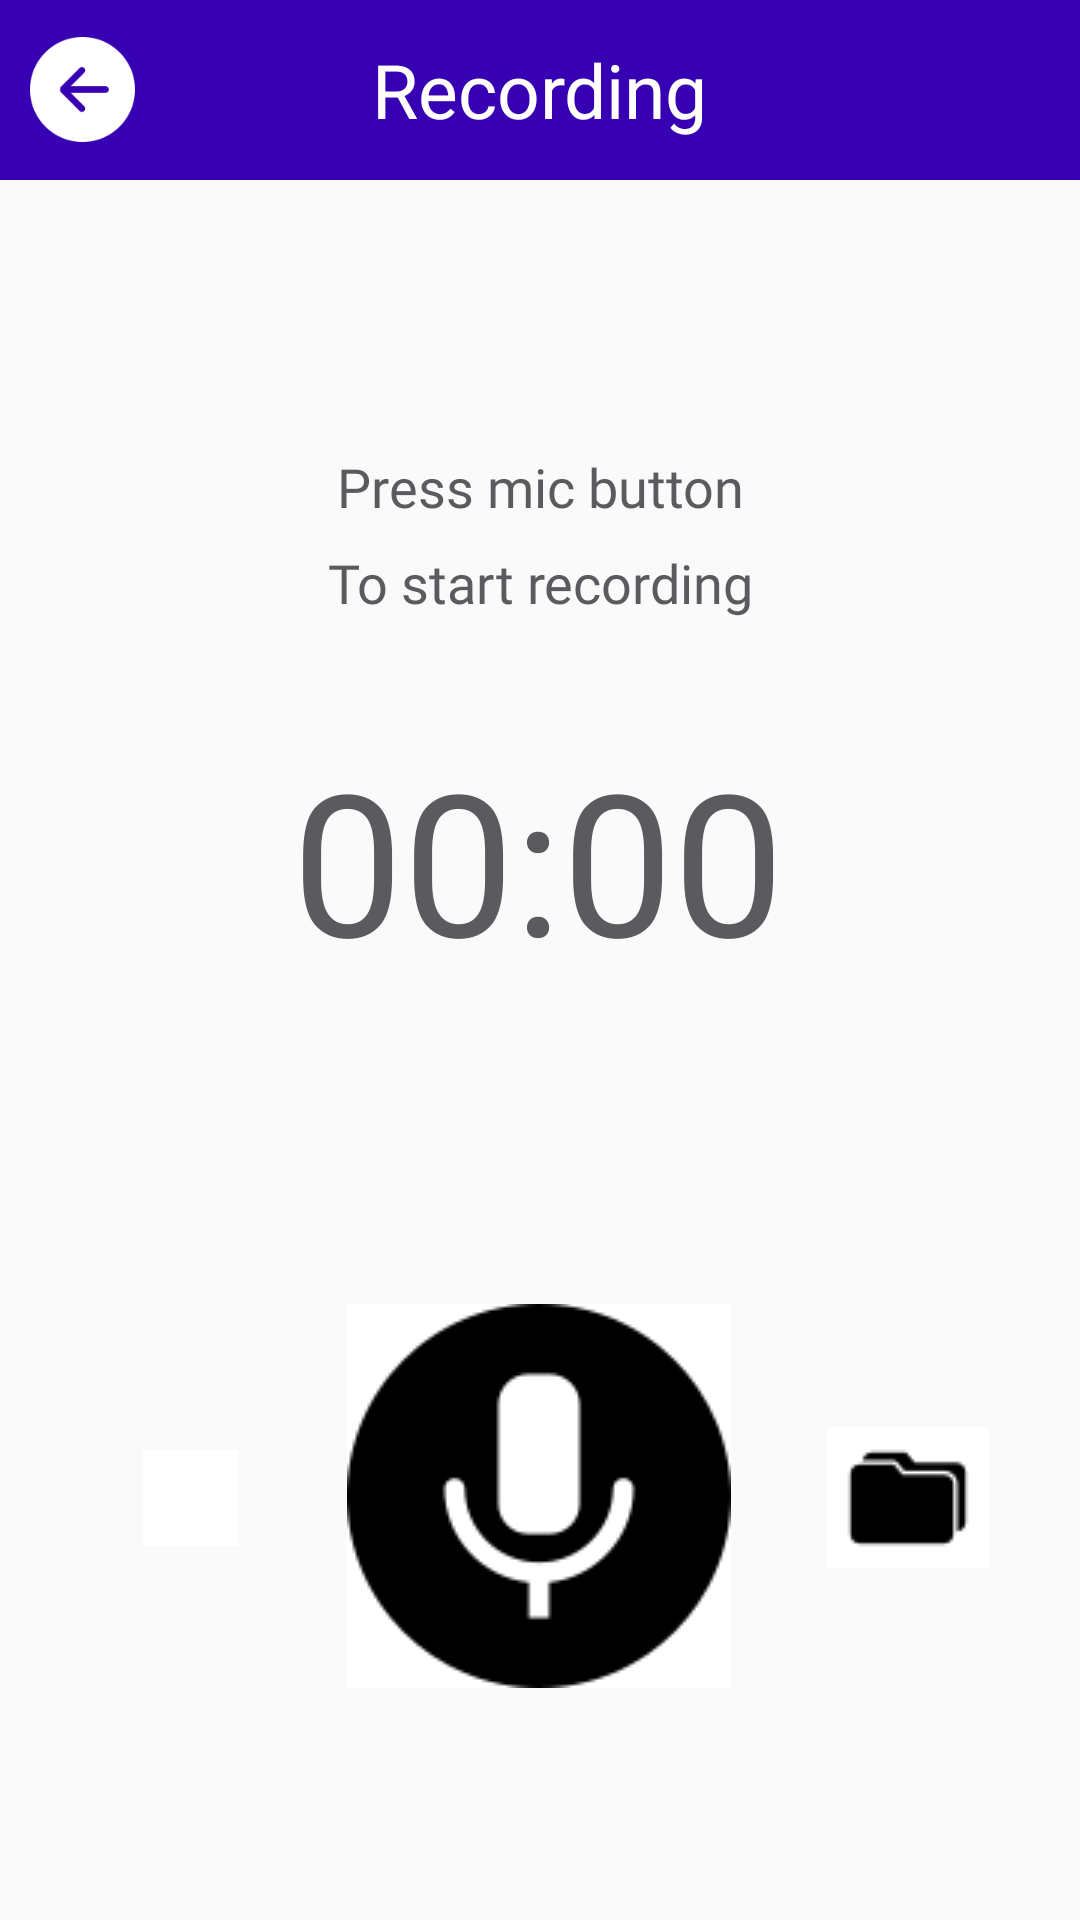

Produce the Android XML layout that renders to this screen, including the resource entries it uses.
<!-- AndroidManifest.xml: application theme Theme.FinalProject -->
<!-- res/layout/andio_recorder.xml -->
<?xml version="1.0" encoding="utf-8"?>
<androidx.constraintlayout.widget.ConstraintLayout xmlns:android="http://schemas.android.com/apk/res/android"
    xmlns:app="http://schemas.android.com/apk/res-auto"
    xmlns:tools="http://schemas.android.com/tools"
    android:layout_width="match_parent"
    android:layout_height="match_parent"
    tools:context=".Recording.Audio">

    <androidx.appcompat.widget.Toolbar
        android:layout_width="match_parent"
        android:layout_height="60dp"
        android:background="@color/purple_700"
        tools:ignore="MissingConstraints">
        <ImageView
            android:id="@+id/imgBack1"
            android:layout_width="35dp"
            android:layout_height="35dp"
            android:layout_marginLeft="10dp"
            android:src="@drawable/leftarrow" />

        <TextView
            android:layout_width="wrap_content"
            android:layout_height="wrap_content"
            android:layout_gravity="center"
            android:textSize="25dp"
            android:text="@string/NameFileAudio"
            android:textColor="@color/white" />
    </androidx.appcompat.widget.Toolbar>

    <ImageView
        android:id="@+id/record_Illus"
        android:layout_width="wrap_content"
        android:layout_height="wrap_content"
        android:layout_marginTop="100dp"
        android:src="@drawable/illus_recording"
        app:layout_constraintHorizontal_bias="0.496"
        app:layout_constraintLeft_toLeftOf="parent"
        app:layout_constraintRight_toRightOf="parent"
        app:layout_constraintTop_toTopOf="parent" />

    <TextView
        android:id="@+id/record_filename"
        android:layout_width="wrap_content"
        android:layout_height="wrap_content"
        android:layout_marginStart="32dp"
        android:layout_marginTop="50dp"
        android:layout_marginEnd="32dp"
        android:fontFamily="@font/open_sans_semibold"
        android:lineHeight="32dp"
        android:text="@string/startrecording"
        android:textAlignment="center"
        android:textColor="@color/colorPrimaryDark"
        android:textSize="18sp"
        app:layout_constraintEnd_toEndOf="parent"
        app:layout_constraintStart_toStartOf="parent"
        app:layout_constraintTop_toBottomOf="@+id/record_Illus" />

    <Chronometer
        android:id="@+id/record_timer"
        android:layout_width="wrap_content"
        android:layout_height="wrap_content"
        android:layout_marginTop="36dp"
        android:fontFamily="@font/open_sans_light"
        android:textColor="@color/colorPrimaryDark"
        android:textSize="66sp"
        app:layout_constraintEnd_toEndOf="parent"
        app:layout_constraintHorizontal_bias="0.497"
        app:layout_constraintStart_toStartOf="parent"
        app:layout_constraintTop_toBottomOf="@id/record_filename" />

    <ImageButton
        android:id="@+id/record_button"
        android:layout_width="wrap_content"
        android:layout_height="wrap_content"
        android:background="#fff"
        android:src="@drawable/voice"
        app:layout_constraintBottom_toBottomOf="parent"
        app:layout_constraintEnd_toEndOf="parent"
        app:layout_constraintHorizontal_bias="0.498"
        app:layout_constraintStart_toStartOf="parent"
        app:layout_constraintTop_toBottomOf="@id/record_timer"
        app:layout_constraintVertical_bias="0.574" />

    <ImageButton
        android:id="@+id/record_list_button"
        android:layout_width="wrap_content"
        android:layout_height="wrap_content"
        android:layout_marginEnd="36dp"
        android:background="#fff"
        android:padding="16dp"
        android:src="@drawable/recorder_list_btn"
        app:layout_constraintBottom_toBottomOf="@id/record_button"
        app:layout_constraintEnd_toStartOf="@+id/record_button"
        app:layout_constraintTop_toTopOf="@id/record_button"
        app:layout_constraintVertical_bias="0.506" />

    <ImageButton
        android:id="@+id/files_button"
        android:layout_width="54dp"
        android:layout_height="47dp"
        android:background="#fff"
        android:padding="16dp"
        android:src="@drawable/folder"
        app:layout_constraintBottom_toBottomOf="@id/record_button"
        app:layout_constraintEnd_toEndOf="parent"
        app:layout_constraintHorizontal_bias="0.511"
        app:layout_constraintStart_toEndOf="@id/record_button"
        app:layout_constraintTop_toTopOf="@id/record_button"
        app:layout_constraintVertical_bias="0.506" />

</androidx.constraintlayout.widget.ConstraintLayout>
<!-- resources referenced by this layout -->
<resources>
  <color name="colorPrimaryDark">#5B5A5E</color>
  <color name="purple_700">#FF3700B3</color>
  <color name="white">#FFFFFFFF</color>
  <!-- drawable folder: png bitmap (drawable, 565 bytes) -->
  <!-- drawable leftarrow: png bitmap (drawable, 3488 bytes) -->
  <!-- drawable voice: png bitmap (drawable, 2448 bytes) -->
  <string name="NameFileAudio">Recording</string>
  <string name="startrecording">Press mic button\nTo start recording</string>
  <style name="Theme.FinalProject" parent="android:Theme.Material.Light.NoActionBar" />
</resources>
